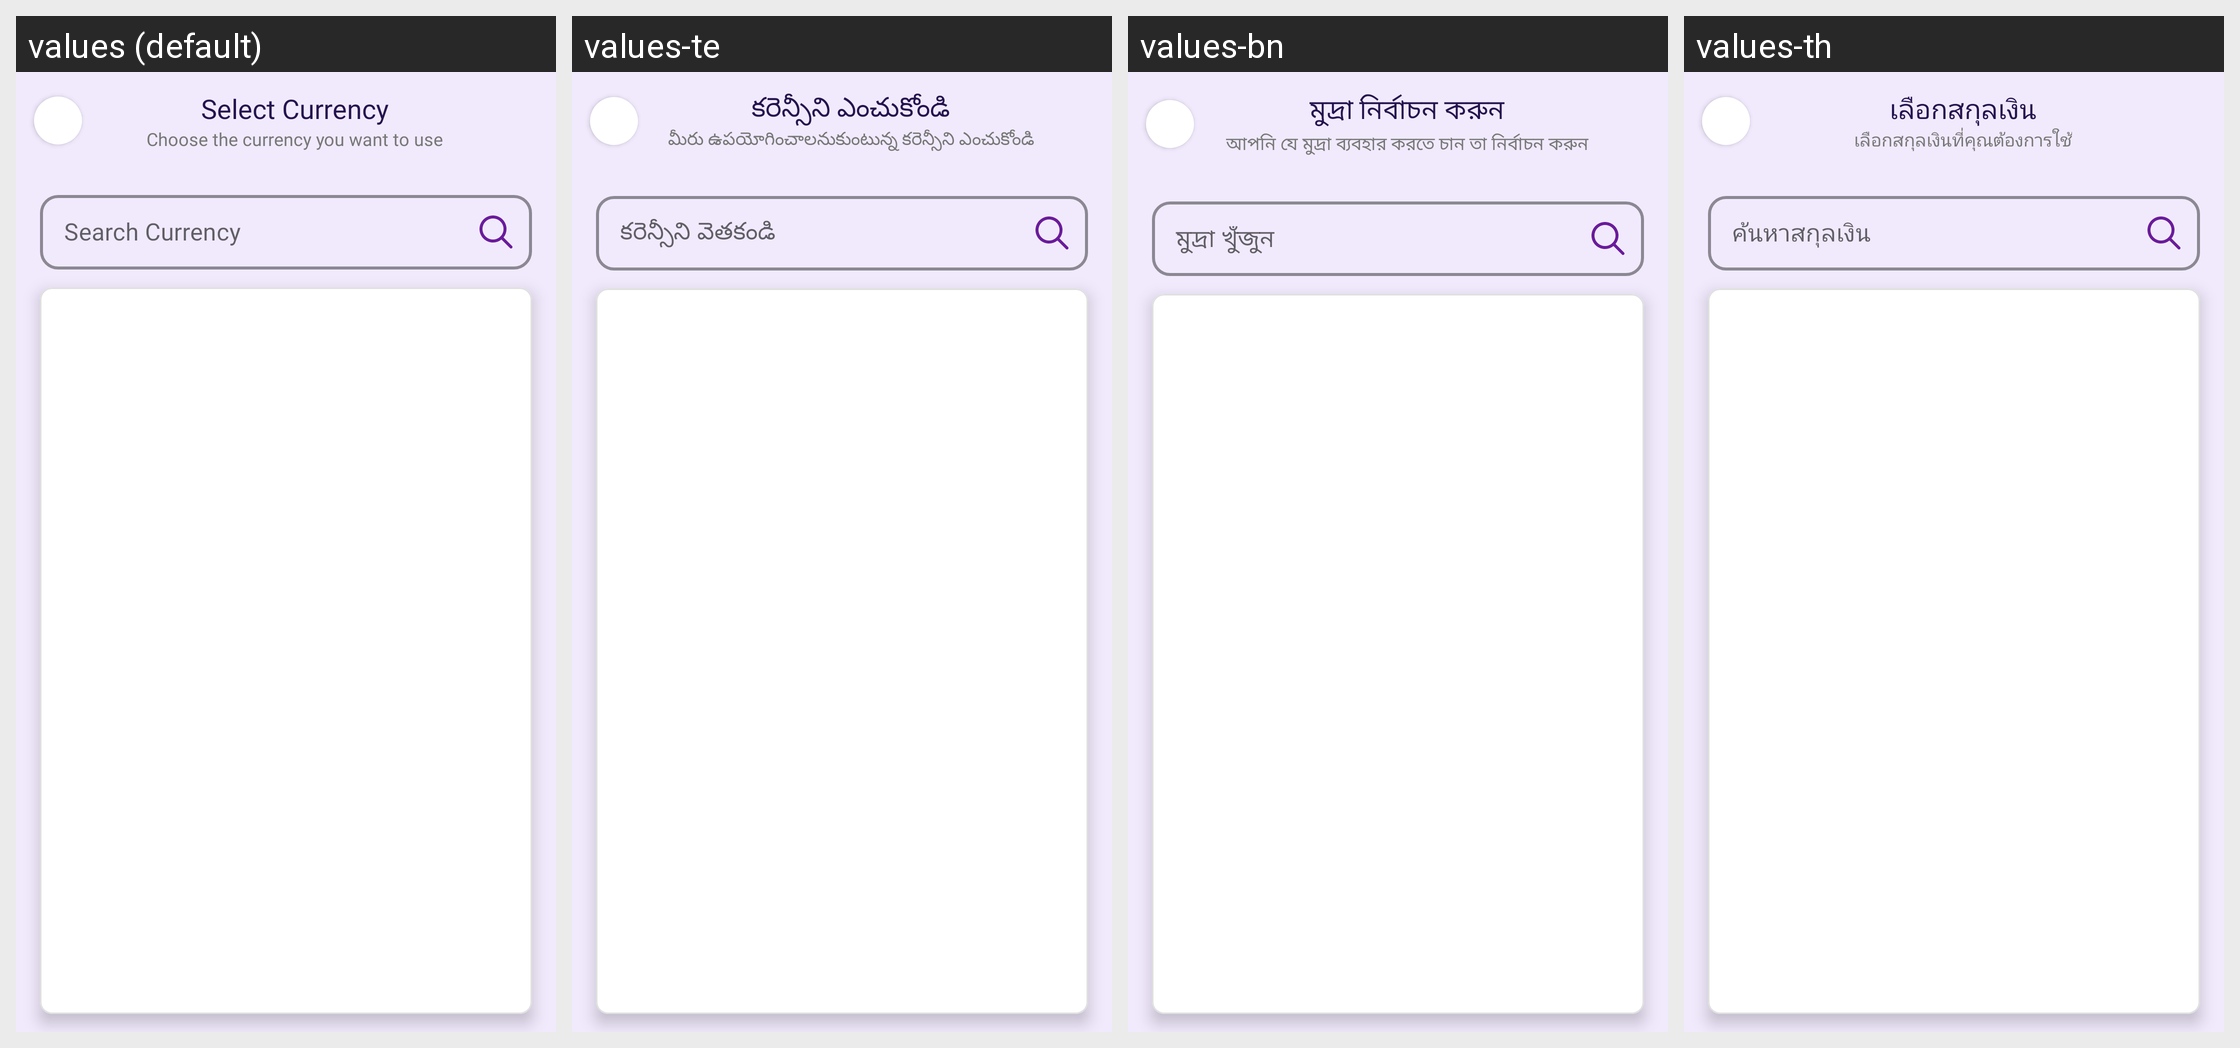

Here is an Android app screen in its default locale and in the app's own translations. Write out the translated-string differences for the strings that appear on this screen.
Android screen res/layout/activity_currency_list.xml rendered under 4 locales, left to right: values (default), values-te, values-bn, values-th. Device: Nexus 5 (rendered at 1080×1920; each locale shown at half size, 540×960, under a caption strip naming it); theme Theme.MoneyTracker.
Other locales in the repository, not shown: values-ar, values-cs, values-de, values-el, values-es, values-fa, values-fr, values-hi, values-in, values-it, values-ja, values-kn, values-ko, values-ml, values-ms, values-pl, values-pt-rBR, values-ro, values-ru, values-ta-rIN, values-tr, values-uk, values-vi, values-zh-rCN, values-zh-rTW.
Strings drawn on this screen, with the default value and each locale's value (text and hints the layout hard-codes, and strings that could not be matched under every locale, appear in the picture but are not listed):

search_currency
  values: Search Currency
  values-te: కరెన్సీని వెతకండి
  values-bn: মুদ্রা খুঁজুন
  values-th: ค้นหาสกุลเงิน

select_currency
  values: Select Currency
  values-te: కరెన్సీని ఎంచుకోండి
  values-bn: মুদ্রা নির্বাচন করুন
  values-th: เลือกสกุลเงิน

currency_subtext
  values: Choose the currency you want to use
  values-te: మీరు ఉపయోగించాలనుకుంటున్న కరెన్సీని ఎంచుకోండి
  values-bn: আপনি যে মুদ্রা ব্যবহার করতে চান তা নির্বাচন করুন
  values-th: เลือกสกุลเงินที่คุณต้องการใช้
